Run: headless pygame with SDL's dummy video driver; simulated clock (each Clock.tick advances the game by its frame time, no real sleeping); random seed 0; keys injected as events and as key.get_pressed() state; mouse plan: one left click at the window centre at the start of phase 2, then a move to the lower-right quarter at the start of phase 3.
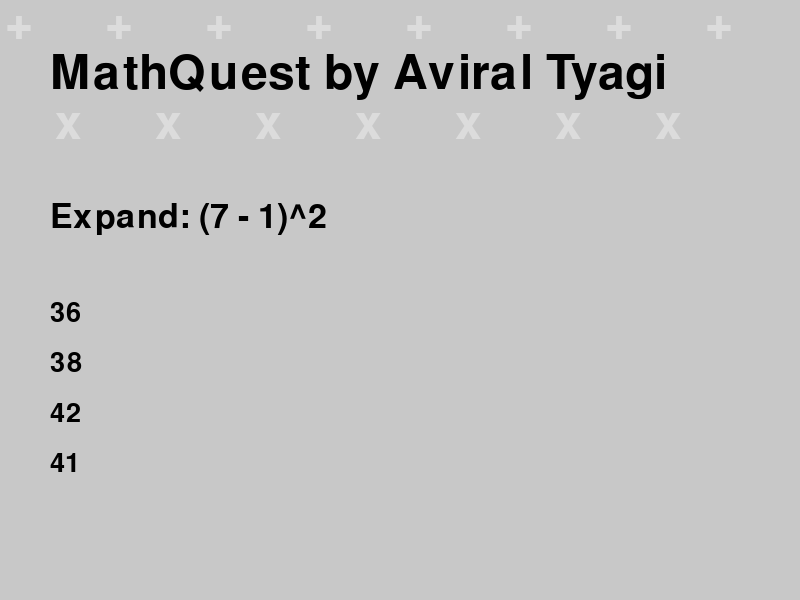
Frame 1 of 4 · flips 1–60 · no input
Frame 2 of 4 · flips 61–180 · clicked the window centre · tapped SPACE, RETURN · held RIGHT (→), D · screen unchanged from frame 1, image omitted
Frame 3 of 4 · flips 181–300 · moved the mouse to the lower-right quarter · held DOWN (↓), S · screen unchanged from frame 2, image omitted
Frame 4 of 4 · flips 301–420 · held LEFT (←), A, UP (↑), W · screen unchanged from frame 3, image omitted

The pygame program that drew these frames:

import pygame # type: ignore
import sys
import random

# Initialize Pygame
pygame.init()

# Screen dimensions
SCREEN_WIDTH = 800
SCREEN_HEIGHT = 600
screen = pygame.display.set_mode((SCREEN_WIDTH, SCREEN_HEIGHT))
pygame.display.set_caption("MathQuest")

# Game clock
clock = pygame.time.Clock()

# Colors
WHITE = (255, 255, 255)
BLACK = (0, 0, 0)
BLUE = (0, 0, 255)
RED = (255, 0, 0)
GREEN = (0, 255, 0)
GRAY = (200, 200, 200)
LIGHT_GRAY = (220, 220, 220)
DARK_GRAY = (169, 169, 169)

# Fonts
HEADER_FONT = pygame.font.Font(None, 70)
QUESTION_FONT = pygame.font.Font(None, 50)
OPTION_FONT = pygame.font.Font(None, 40)

# Player class
class Player(pygame.sprite.Sprite):
    def __init__(self):
        super().__init__()
        self.image = pygame.Surface((50, 50))
        self.image.fill(BLUE)
        self.rect = self.image.get_rect()
        self.rect.center = (SCREEN_WIDTH // 2, SCREEN_HEIGHT // 2)
        self.speed = 5

    def update(self, keys_pressed):
        if keys_pressed[pygame.K_LEFT]:
            self.rect.x -= self.speed
        if keys_pressed[pygame.K_RIGHT]:
            self.rect.x += self.speed
        if keys_pressed[pygame.K_UP]:
            self.rect.y -= self.speed
        if keys_pressed[pygame.K_DOWN]:
            self.rect.y += self.speed

# Puzzle class
class Puzzle:
    def __init__(self, question, options, answer):
        self.question = question
        self.options = options
        self.answer = answer

    def check_answer(self, player_answer):
        return player_answer == self.answer

# Generate a random math puzzle suitable for 9th-grade level
def generate_puzzle():
    puzzle_type = random.choice(["arithmetic", "algebraic_identity", "geometry"])
    
    if puzzle_type == "algebraic_identity":
        x = random.randint(1, 10)
        y = random.randint(1, 10)
        identity = random.choice(["(a+b)^2", "(a-b)^2", "a^2-b^2"])
        
        if identity == "(a+b)^2":
            question = f"Expand: ({x} + {y})^2"
            answer = x**2 + 2*x*y + y**2
        elif identity == "(a-b)^2":
            question = f"Expand: ({x} - {y})^2"
            answer = x**2 - 2*x*y + y**2
        elif identity == "a^2-b^2":
            question = f"Simplify: {x**2} - {y**2}"
            answer = (x + y) * (x - y)
    elif puzzle_type == "geometry":
        side = random.randint(5, 15)
        question = f"Calculate the area of a square with side {side} units"
        answer = side ** 2
    else:
        num1 = random.randint(1, 100)
        num2 = random.randint(1, 100)
        question = f"What is {num1} + {num2}?"
        answer = num1 + num2
    
    options = [answer]
    while len(options) < 4:
        wrong_answer = random.randint(answer - 10, answer + 10)
        if wrong_answer not in options and wrong_answer > 0:
            options.append(wrong_answer)
    
    random.shuffle(options)
    
    return Puzzle(question, options, answer)

# Display puzzle and get player's answer
def display_puzzle(puzzle):
    screen.fill(GRAY)
    
    header_text = HEADER_FONT.render("MathQuest by Aviral Tyagi", True, BLACK)
    screen.blit(header_text, (50, 50))
    
    for i in range(5, SCREEN_WIDTH, 100):
        screen.blit(HEADER_FONT.render("+", True, LIGHT_GRAY), (i, 0))
        screen.blit(HEADER_FONT.render("x", True, LIGHT_GRAY), (i - 50, 100))
    
    question_text = QUESTION_FONT.render(puzzle.question, True, BLACK)
    screen.blit(question_text, (50, 200))
    
    option_rects = []
    for i, option in enumerate(puzzle.options):
        option_text = OPTION_FONT.render(str(option), True, BLACK)
        option_rect = option_text.get_rect(topleft=(50, 300 + i * 50))
        option_rects.append((option_rect, option))
        screen.blit(option_text, option_rect.topleft)
    
    pygame.display.flip()
    
    selected_option = None
    input_active = True
    while input_active:
        for event in pygame.event.get():
            if event.type == pygame.QUIT:
                pygame.quit()
                sys.exit()
            elif event.type == pygame.MOUSEBUTTONDOWN:
                mouse_pos = event.pos
                for option_rect, option in option_rects:
                    if option_rect.collidepoint(mouse_pos):
                        selected_option = option
                        input_active = False

        screen.fill(GRAY)
        screen.blit(header_text, (50, 50))
        for i in range(5, SCREEN_WIDTH, 100):
            screen.blit(HEADER_FONT.render("+", True, LIGHT_GRAY), (i, 0))
            screen.blit(HEADER_FONT.render("x", True, LIGHT_GRAY), (i - 50, 100))
        screen.blit(question_text, (50, 200))
        for option_rect, option in option_rects:
            screen.blit(OPTION_FONT.render(str(option), True, BLACK), option_rect.topleft)
        
        pygame.display.flip()

    return selected_option

# Main game loop
def game_loop():
    player = Player()
    all_sprites = pygame.sprite.Group()
    all_sprites.add(player)

    puzzle = generate_puzzle()

    running = True
    while running:
        for event in pygame.event.get():
            if event.type == pygame.QUIT:
                running = False

        keys_pressed = pygame.key.get_pressed()
        all_sprites.update(keys_pressed)

        screen.fill(GRAY)
        all_sprites.draw(screen)

        player_answer = display_puzzle(puzzle)
        if puzzle.check_answer(player_answer):
            print("Correct!")
            puzzle = generate_puzzle()
        else:
            print("Try again!")

        pygame.display.flip()
        clock.tick(60)

    pygame.quit()
    sys.exit()

# Run the game
game_loop()
